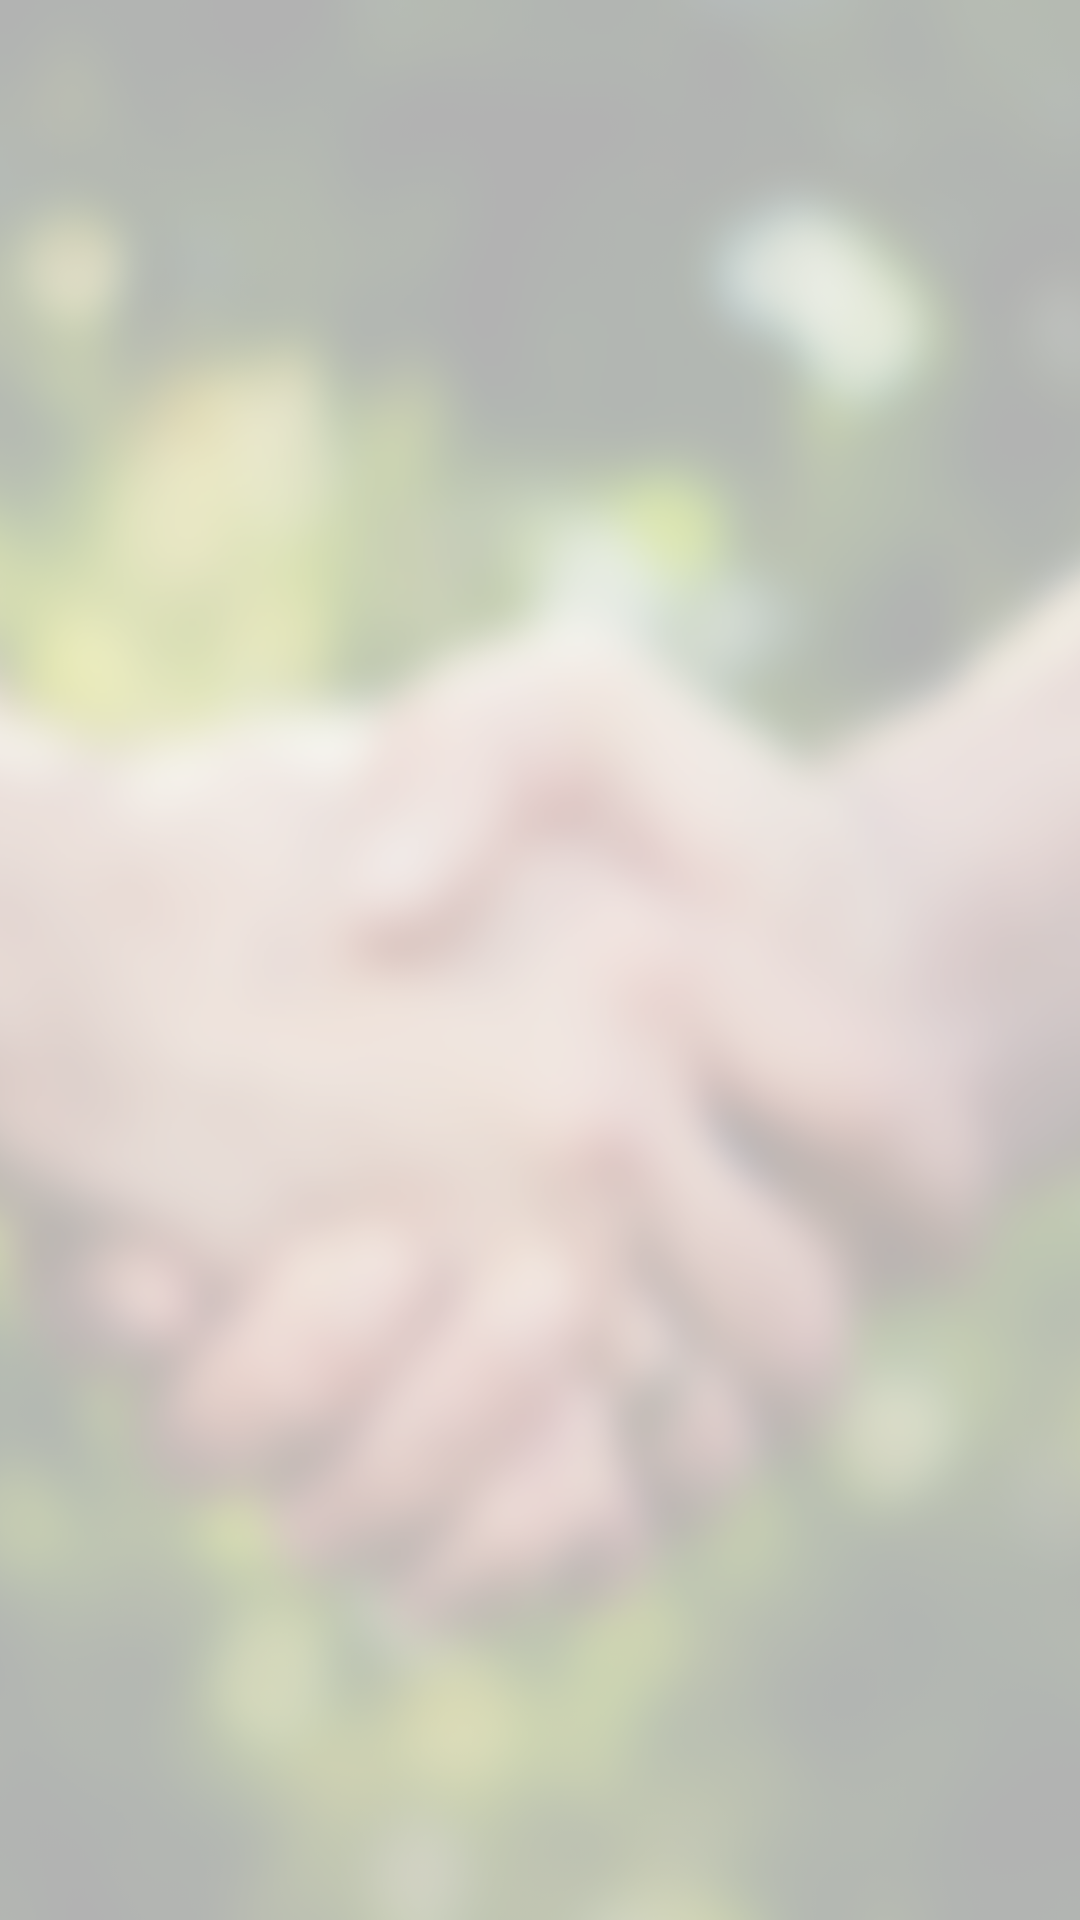

Write the Android layout XML for this screen, with the resource values it uses.
<!-- AndroidManifest.xml: application theme AppTheme -->
<!-- res/layout/activity_person_list.xml -->
<LinearLayout
    android:layout_height="match_parent"
    android:layout_width="match_parent"
    android:orientation="vertical"
    xmlns:app="http://schemas.android.com/apk/res-auto"
    xmlns:android="http://schemas.android.com/apk/res/android"
    android:padding="8dp"
    android:background="@drawable/background">


    <androidx.recyclerview.widget.RecyclerView
        android:id="@+id/supplier_recycler_View"
        android:layout_width="match_parent"
        android:layout_height="match_parent"
        android:layout_marginTop="8dp"
        android:layout_marginBottom="8dp" />

</LinearLayout>
<!-- resources referenced by this layout -->
<resources>
  <!-- drawable background: png bitmap (drawable-v24, 872722 bytes) -->
  <style name="AppTheme" parent="Theme.AppCompat.Light.DarkActionBar">
          
          <item name="colorPrimary">@color/colorPrimary</item>
          <item name="colorPrimaryDark">@color/colorPrimaryDark</item>
          <item name="colorAccent">@color/colorAccent</item>
      </style>
  <color name="colorPrimary">#21c465</color>
  <color name="colorPrimaryDark">#19954C</color>
  <color name="colorAccent">#34687A</color>
</resources>
